Photos from the image-classification dataset "lung_mask_data" in the GitHub repository ljsetter/0xDEADBEEFCAFE. Its 2 classes are: normal, pneumonia.

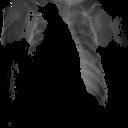
Label: pneumonia

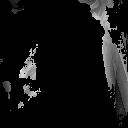
Label: pneumonia

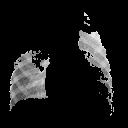
Label: pneumonia

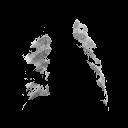
Label: pneumonia

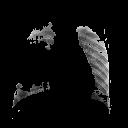
Label: normal

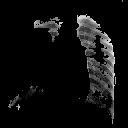
Label: normal
